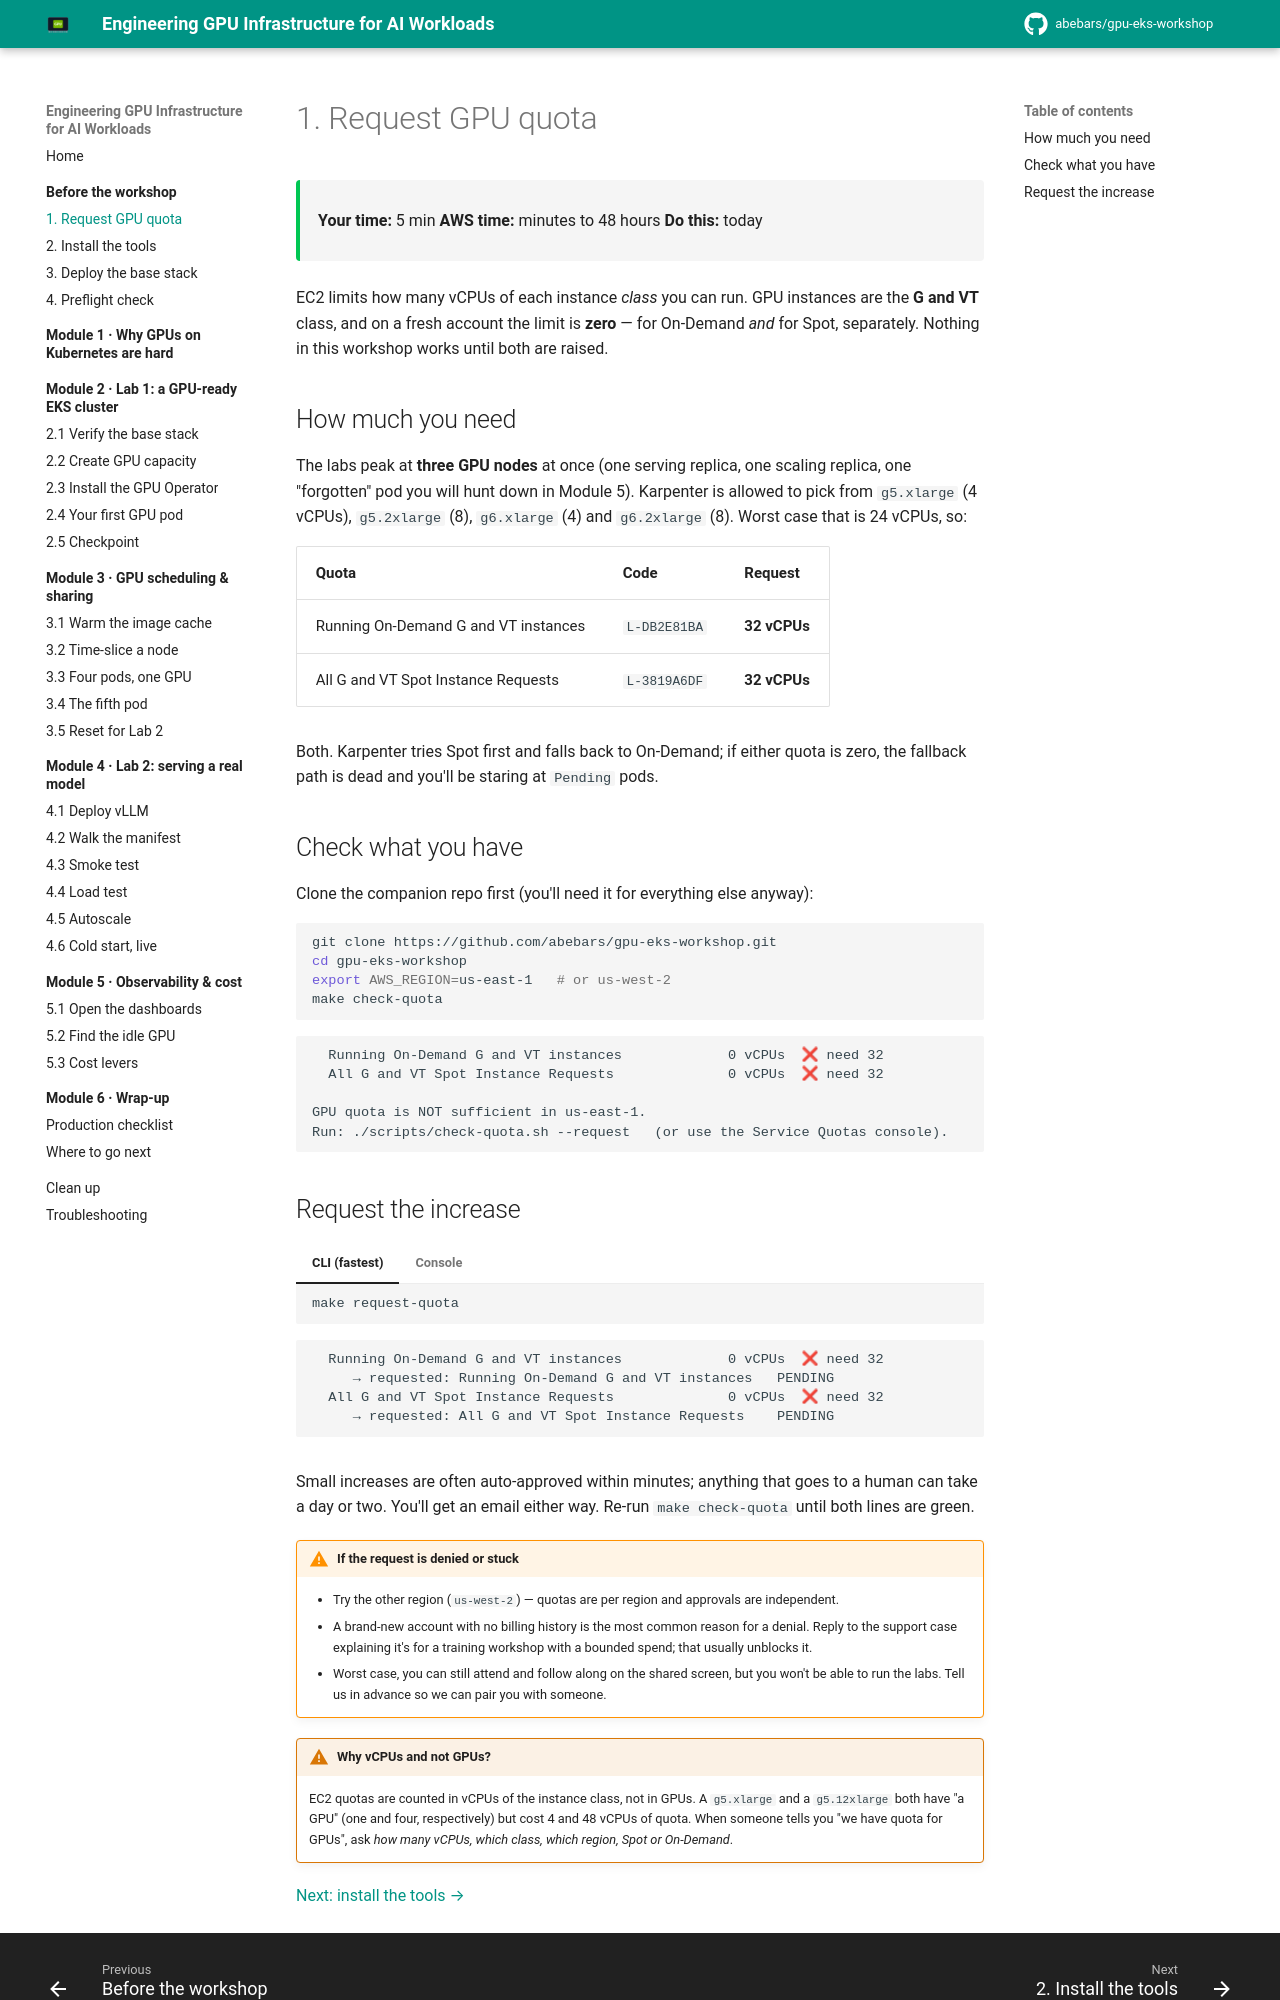

repository: abebars/gpu-eks-workshop · page: 00-prework/01-quota/index.html · generator: mkdocs

# 1. Request GPU quota

<div class="ws-meta" markdown>
<span>**Your time:** 5 min</span>
<span>**AWS time:** minutes to 48 hours</span>
<span>**Do this:** today</span>
</div>

EC2 limits how many vCPUs of each instance *class* you can run. GPU instances are the **G and VT** class, and on a fresh account the limit is **zero** — for On-Demand *and* for Spot, separately. Nothing in this workshop works until both are raised.

## How much you need

The labs peak at **three GPU nodes** at once (one serving replica, one scaling replica, one "forgotten" pod you will hunt down in Module 5). Karpenter is allowed to pick from `g5.xlarge` (4 vCPUs), `g5.2xlarge` (8), `g6.xlarge` (4) and `g6.2xlarge` (8). Worst case that is 24 vCPUs, so:

| Quota | Code | Request |
|-------|------|---------|
| Running On-Demand G and VT instances | `L-DB2E81BA` | **32 vCPUs** |
| All G and VT Spot Instance Requests | `L-3819A6DF` | **32 vCPUs** |

Both. Karpenter tries Spot first and falls back to On-Demand; if either quota is zero, the fallback path is dead and you'll be staring at `Pending` pods.

## Check what you have

Clone the companion repo first (you'll need it for everything else anyway):

```bash
git clone https://github.com/abebars/gpu-eks-workshop.git
cd gpu-eks-workshop
export AWS_REGION=us-east-1   # or us-west-2
make check-quota
```

<div class="ws-output" markdown>
```text
  Running On-Demand G and VT instances             0 vCPUs  ❌ need 32
  All G and VT Spot Instance Requests              0 vCPUs  ❌ need 32

GPU quota is NOT sufficient in us-east-1.
Run: ./scripts/check-quota.sh --request   (or use the Service Quotas console).
```
</div>
